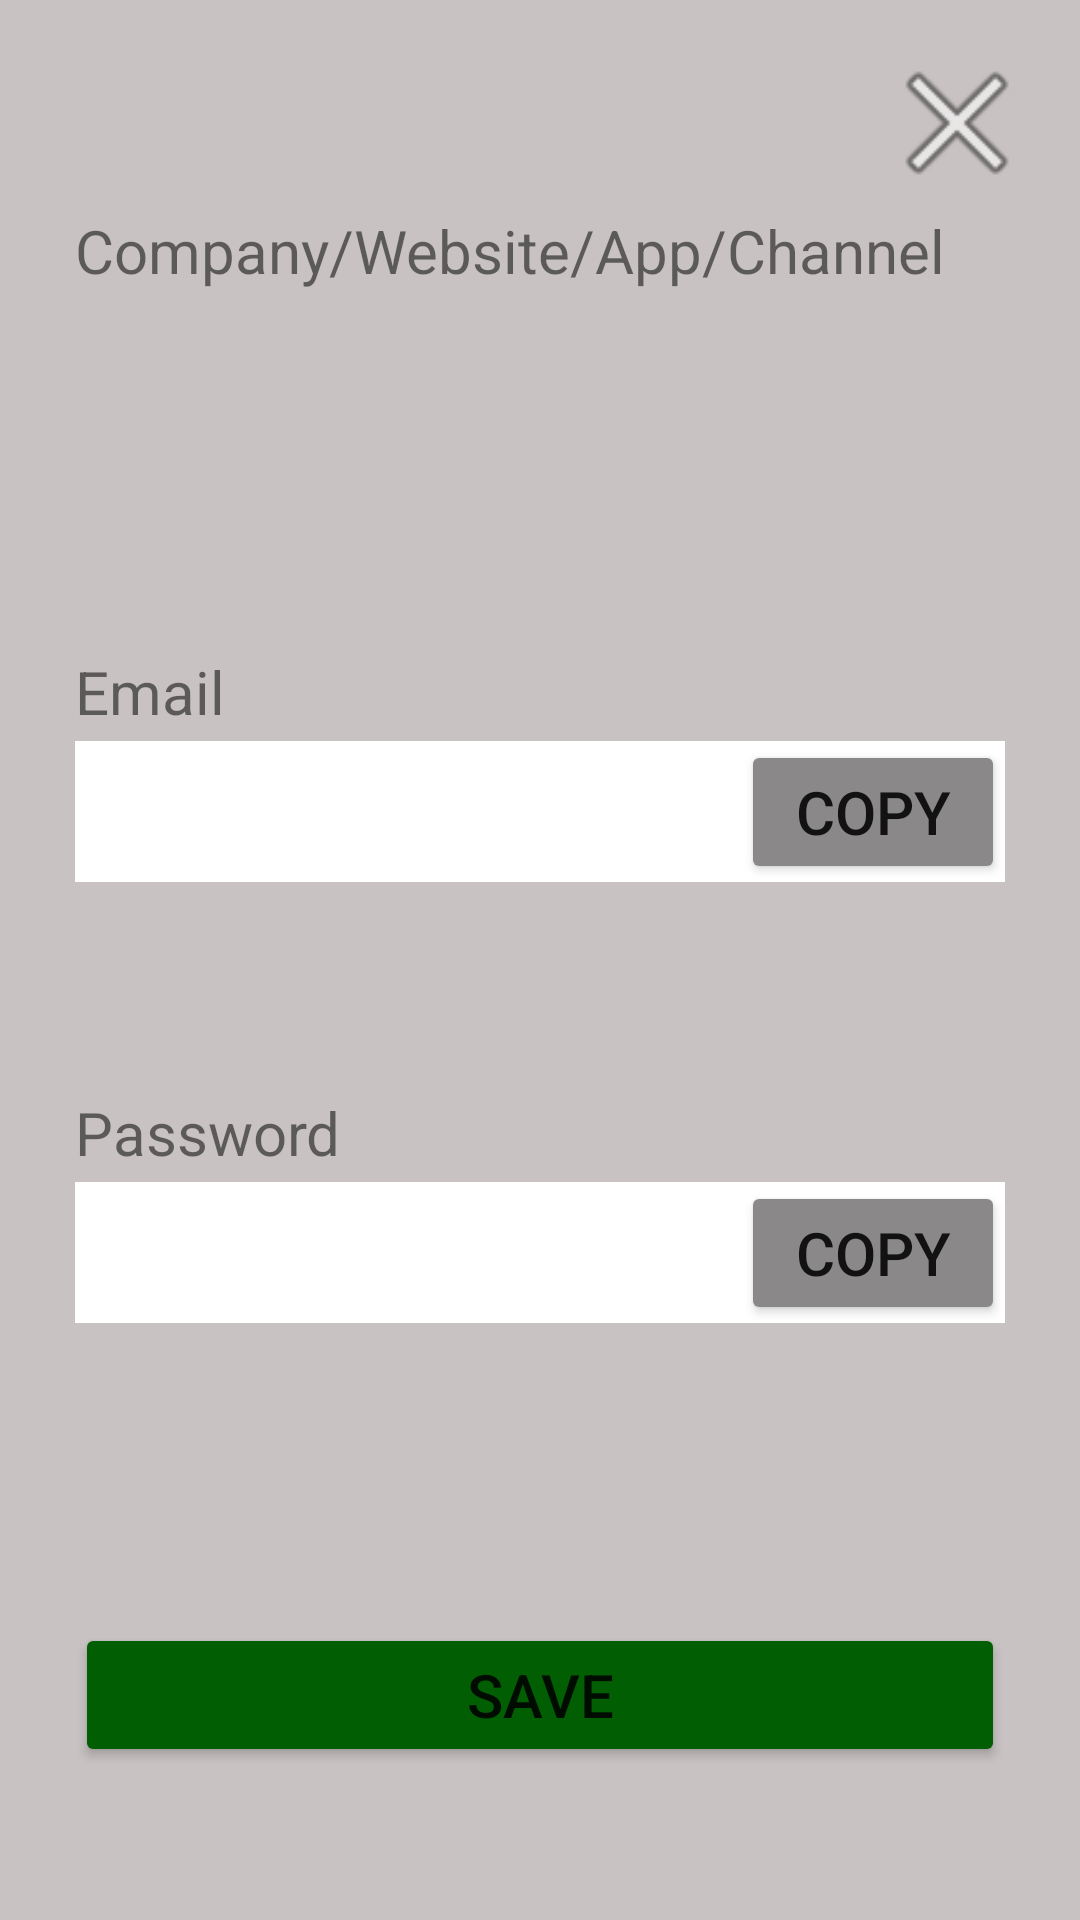

The Android layout XML behind this screen, and the referenced resources:
<!-- AndroidManifest.xml: application theme Theme.Password_Manager -->
<!-- res/layout/activity_edit_view_password.xml -->
<?xml version="1.0" encoding="utf-8"?>
<androidx.constraintlayout.widget.ConstraintLayout xmlns:android="http://schemas.android.com/apk/res/android"
    xmlns:app="http://schemas.android.com/apk/res-auto"
    xmlns:tools="http://schemas.android.com/tools"
    android:layout_width="match_parent"
    android:background="@color/gray"
    android:layout_height="match_parent"
    tools:context=".EditViewDevice">

    <EditText
        android:id="@+id/etItemName"
        android:layout_width="match_parent"
        android:layout_height="wrap_content"
        android:layout_marginStart="25dp"
        android:layout_marginTop="100dp"
        android:layout_marginEnd="25dp"
        android:background="@color/gray"
        android:inputType="textPersonName"
        android:padding="10dp"
        android:textColor="@color/green"
        android:textSize="20sp"
        app:layout_constraintEnd_toEndOf="parent"
        app:layout_constraintStart_toStartOf="parent"
        app:layout_constraintTop_toTopOf="parent"
        tools:ignore="Autofill,LabelFor" />

    <EditText
        android:id="@+id/etPWEmail"
        android:layout_width="match_parent"
        android:layout_height="wrap_content"
        android:layout_marginStart="25dp"
        android:layout_marginTop="100dp"
        android:layout_marginEnd="25dp"
        android:background="@color/white"
        android:inputType="textEmailAddress"
        android:padding="10dp"
        android:textColor="@color/green"
        android:textSize="20sp"
        app:layout_constraintEnd_toEndOf="parent"
        app:layout_constraintStart_toStartOf="parent"
        app:layout_constraintTop_toBottomOf="@+id/etItemName"
        tools:ignore="Autofill,LabelFor,TextFields" />

    <EditText
        android:id="@+id/etEVPasswordPassword"
        android:layout_width="match_parent"
        android:layout_height="wrap_content"
        android:layout_marginStart="25dp"
        android:layout_marginTop="100dp"
        android:layout_marginEnd="25dp"
        android:background="@color/white"
        android:inputType="textPersonName"
        android:padding="10dp"
        android:textColor="@color/green"
        android:textSize="20sp"
        app:layout_constraintEnd_toEndOf="parent"
        app:layout_constraintStart_toStartOf="parent"
        app:layout_constraintTop_toBottomOf="@+id/etPWEmail"
        tools:ignore="Autofill,LabelFor,TextFields" />

    <TextView
        android:id="@+id/tvItemName"
        android:layout_width="match_parent"
        android:layout_height="wrap_content"
        android:layout_marginStart="25dp"
        android:layout_marginTop="70dp"
        android:layout_marginEnd="25dp"
        android:text="@string/itemName"
        android:textSize="20sp"
        app:layout_constraintEnd_toEndOf="parent"
        app:layout_constraintStart_toStartOf="parent"
        app:layout_constraintTop_toTopOf="parent" />

    <TextView
        android:id="@+id/tvPWEmail"
        android:layout_width="match_parent"
        android:layout_height="wrap_content"
        android:layout_marginStart="25dp"
        android:layout_marginTop="120dp"
        android:layout_marginEnd="25dp"
        android:text="@string/email"
        android:textSize="20sp"
        app:layout_constraintEnd_toEndOf="parent"
        app:layout_constraintStart_toStartOf="parent"
        app:layout_constraintTop_toBottomOf="@+id/tvItemName" />

    <TextView
        android:id="@+id/tvEVPasswordPassword"
        android:layout_width="match_parent"
        android:layout_height="wrap_content"
        android:layout_marginStart="25dp"
        android:layout_marginTop="120dp"
        android:layout_marginEnd="25dp"
        android:text="@string/password"
        android:textSize="20sp"
        app:layout_constraintEnd_toEndOf="parent"
        app:layout_constraintStart_toStartOf="parent"
        app:layout_constraintTop_toBottomOf="@+id/tvPWEmail" />

    <Button
        android:id="@+id/btnSavePasswordInfo"
        android:layout_width="match_parent"
        android:layout_height="wrap_content"
        android:layout_marginStart="25dp"
        android:layout_marginTop="100dp"
        android:layout_marginEnd="25dp"
        android:text="@string/save"
        android:textSize="20sp"
        android:backgroundTint="@color/green"
        app:layout_constraintEnd_toEndOf="parent"
        app:layout_constraintStart_toStartOf="parent"
        app:layout_constraintTop_toBottomOf="@+id/etEVPasswordPassword" />

    <ImageButton
        android:id="@+id/ibCancelEVPW"
        android:layout_width="wrap_content"
        android:layout_height="wrap_content"
        android:layout_marginTop="25dp"
        android:layout_marginEnd="25dp"
        android:scaleType="center"
        android:scaleY="1.7"
        android:scaleX="1.7"
        android:foregroundTint="@color/white"
        android:background="@drawable/roundbutton"
        app:layout_constraintEnd_toEndOf="parent"
        app:layout_constraintTop_toTopOf="parent"
        app:srcCompat="@android:drawable/ic_menu_close_clear_cancel"
        tools:ignore="ContentDescription" />

    <Button
        android:id="@+id/btnCopyEmail"
        android:layout_width="wrap_content"
        android:layout_height="wrap_content"
        android:backgroundTint="@color/dark"
        android:padding="10sp"
        android:text="@string/copy"
        android:textSize="20sp"
        app:layout_constraintBottom_toBottomOf="@+id/etPWEmail"
        app:layout_constraintEnd_toEndOf="@+id/etPWEmail"
        app:layout_constraintTop_toTopOf="@+id/etPWEmail"/>

    <Button
        android:id="@+id/btnCopyPassword"
        android:layout_width="wrap_content"
        android:layout_height="wrap_content"
        android:text="@string/copy"
        android:padding="10sp"
        android:textSize="20sp"
        android:backgroundTint="@color/dark"
        app:layout_constraintBottom_toBottomOf="@+id/etEVPasswordPassword"
        app:layout_constraintEnd_toEndOf="@+id/etEVPasswordPassword"
        app:layout_constraintTop_toTopOf="@+id/etEVPasswordPassword" />


</androidx.constraintlayout.widget.ConstraintLayout>
<!-- resources referenced by this layout -->
<resources>
  <color name="dark">#8A8888</color>
  <color name="gray">#C8C2C2</color>
  <color name="green">#025E02</color>
  <color name="white">#FFFFFFFF</color>
  <string name="copy">Copy</string>
  <string name="email">Email</string>
  <string name="itemName">Company/Website/App/Channel</string>
  <string name="password">Password</string>
  <string name="save">Save</string>
  <style name="Theme.Password_Manager" parent="Theme.MaterialComponents.DayNight.DarkActionBar">
          
          <item name="colorPrimary">@color/green</item>
          <item name="colorPrimaryVariant">@color/green</item>
          <item name="colorOnPrimary">@color/white</item>
          
          <item name="colorSecondary">@color/green</item>
          <item name="colorSecondaryVariant">@color/green</item>
          <item name="colorOnSecondary">@color/black</item>
          
          <item name="android:statusBarColor" tools:targetApi="l">?attr/colorPrimaryVariant</item>
          
      </style>
  <color name="black">#FF000000</color>
</resources>
